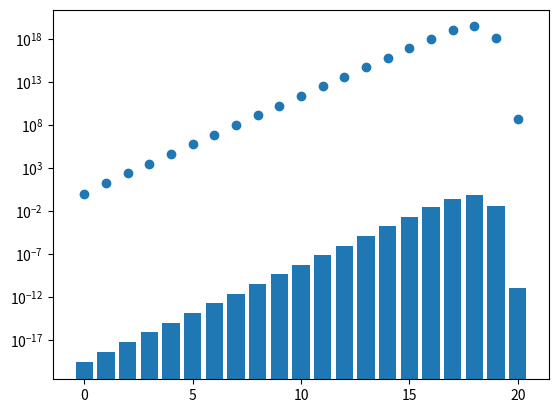

The matplotlib source for this figure:
import matplotlib.pyplot as plt
import numpy as np
import pandas as pd


def average_distance_to_goal() -> pd.DataFrame:
    """Get average distance to goal.

    Returns:
        pd.DataFrame: Pandas DataFrame.
    """
    data = {
        "Distance": [i for i in range(21)],
        "Count": [
            1,
            18,
            243,
            3_240,
            43_239,
            574_908,
            7_618_438,
            100_803_036,
            1_332_343_288,
            17_596_479_795,
            232_248_063_316,
            3_063_288_809_012,
            40_374_425_656_248,
            531_653_418_284_628,
            6_989_320_578_825_358,
            91_365_146_187_124_313,
            1_100_000_000_000_000_000,
            12_000_000_000_000_000_000,
            29_000_000_000_000_000_000,
            1_500_000_000_000_000_000,
            490_000_000,
        ],
    }

    df = pd.DataFrame(data)

    return df


if __name__ == "__main__":
    df = average_distance_to_goal()
    df["Prob"] = df["Count"] / sum(df["Count"])

    # Mean
    mu = sum(df["Distance"] * df["Prob"])
    print(mu)

    # Variance
    var = sum(df["Prob"] * (df["Distance"] - mu) ** 2)
    print(var)

    # Standard deviation
    std = np.sqrt(var)
    print(std)

    # Generate a histogram
    plt.plot(df["Distance"], df["Count"], "o")
    plt.yscale("log")
    plt.show()

    # Generate a bar plot
    plt.bar(df["Distance"], df["Prob"])
    plt.yscale("log")
    plt.show()
